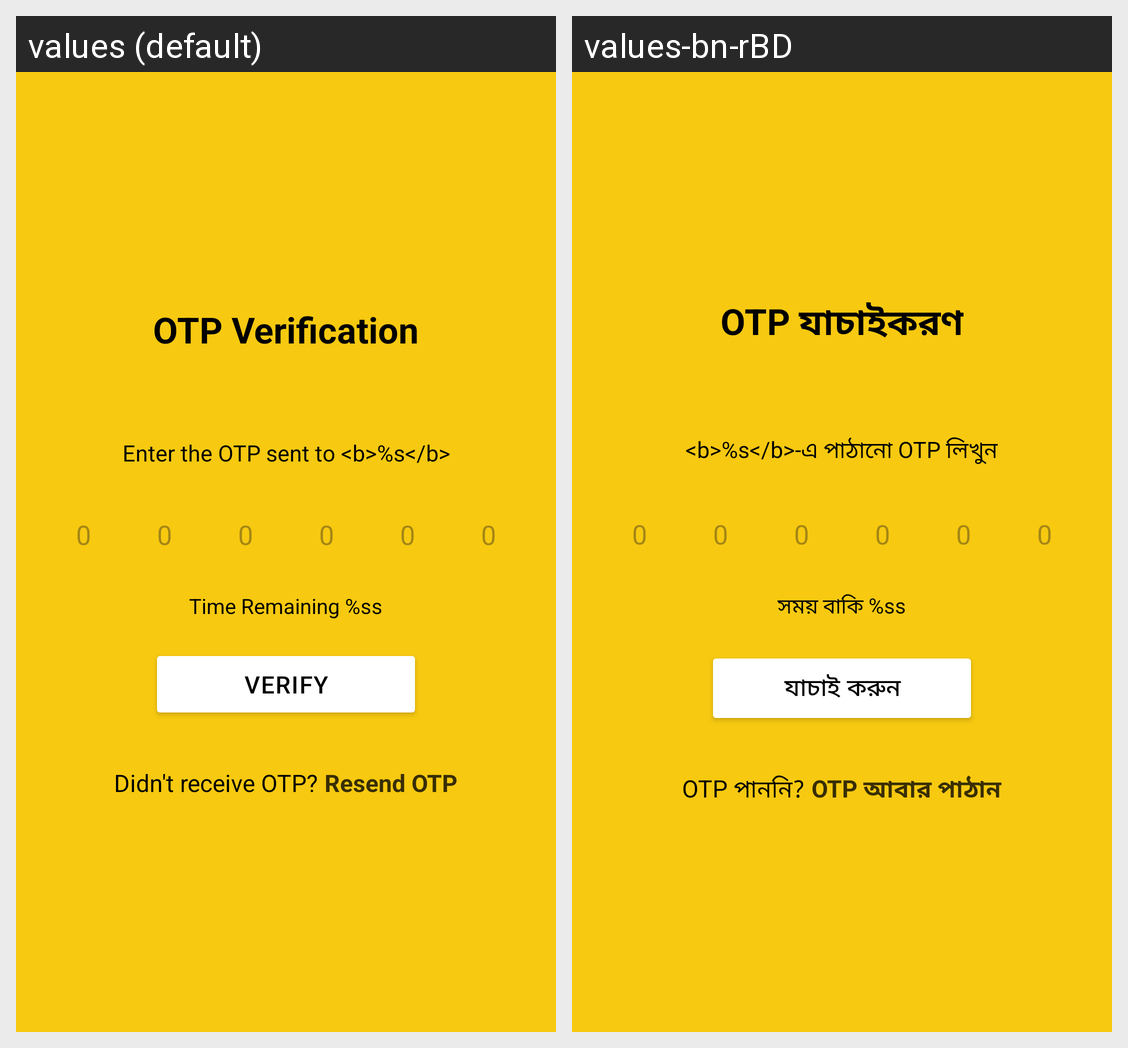

Here is an Android app screen in its default locale and in the app's own translations. Write out the translated-string differences for the strings that appear on this screen.
Android screen res/layout/fragment_otp_verification.xml rendered under 2 locales, left to right: values (default), values-bn-rBD. Device: Nexus 5 (rendered at 1080×1920; each locale shown at half size, 540×960, under a caption strip naming it); theme Theme.BreakdownAssistance.
Strings drawn on this screen, with the default value and each locale's value (text and hints the layout hard-codes, and strings that could not be matched under every locale, appear in the picture but are not listed):

otp_verification
  values: OTP Verification
  values-bn-rBD: OTP যাচাইকরণ

enter_otp_description
  values: Enter the OTP sent to <b>%s</b>
  values-bn-rBD: <b>%s</b>-এ পাঠানো OTP লিখুন

otp_time
  values: Time Remaining %ss
  values-bn-rBD: সময় বাকি %ss

verify
  values: VERIFY
  values-bn-rBD: যাচাই করুন

didnt_receive_otp
  values: Didn't receive OTP?
  values-bn-rBD: OTP পাননি?

resend_otp
  values: Resend OTP
  values-bn-rBD: OTP আবার পাঠান
